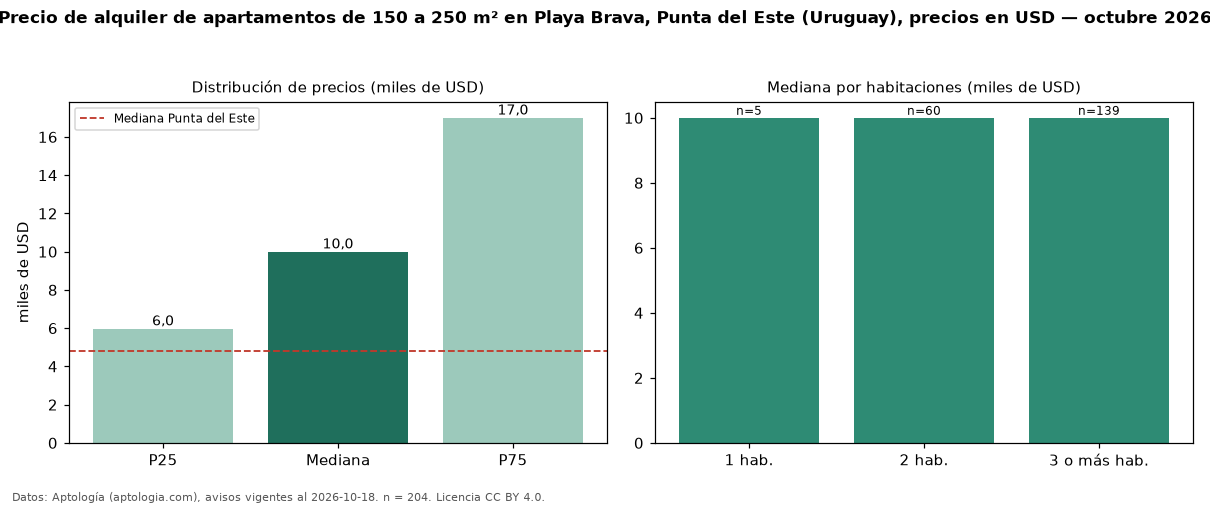

The file beside this chart, header and first rows:
seccion, metrica, valor, moneda, n
filtro, area5, de 150 a 250 m², , 204
precio, p25, 5975, USD, 204
precio, mediana, 10000, USD, 204
precio, p75, 17000, USD, 204
precio, minimo, 1400, USD, 204
precio, maximo, 28000, USD, 204
m2, mediana_precio_m2, 53.37, USD, 203
m2, area_mediana_m2, 180.0, m2, 203
admin, mediana_admin_mes, 1550, USD, 24
banos, mediana_banos, 3.0, , 
parqueadero, pct_con_parqueadero, 100.0, %, 169
habitaciones, 1, 10000, USD, 5
habitaciones, 2, 10000, USD, 60
habitaciones, 3+, 10000, USD, 139
ciudad, mediana_ciudad_referencia, 4800, USD, 
ciudad, mediana_m2_ciudad, 41.27, USD, 
fuente, fecha_datos, 2026-10-18, , 
fuente, atribucion, https://www.aptologia.com/uy/alquiler/pu…, , 
fuente, licencia, CC BY 4.0, , 
